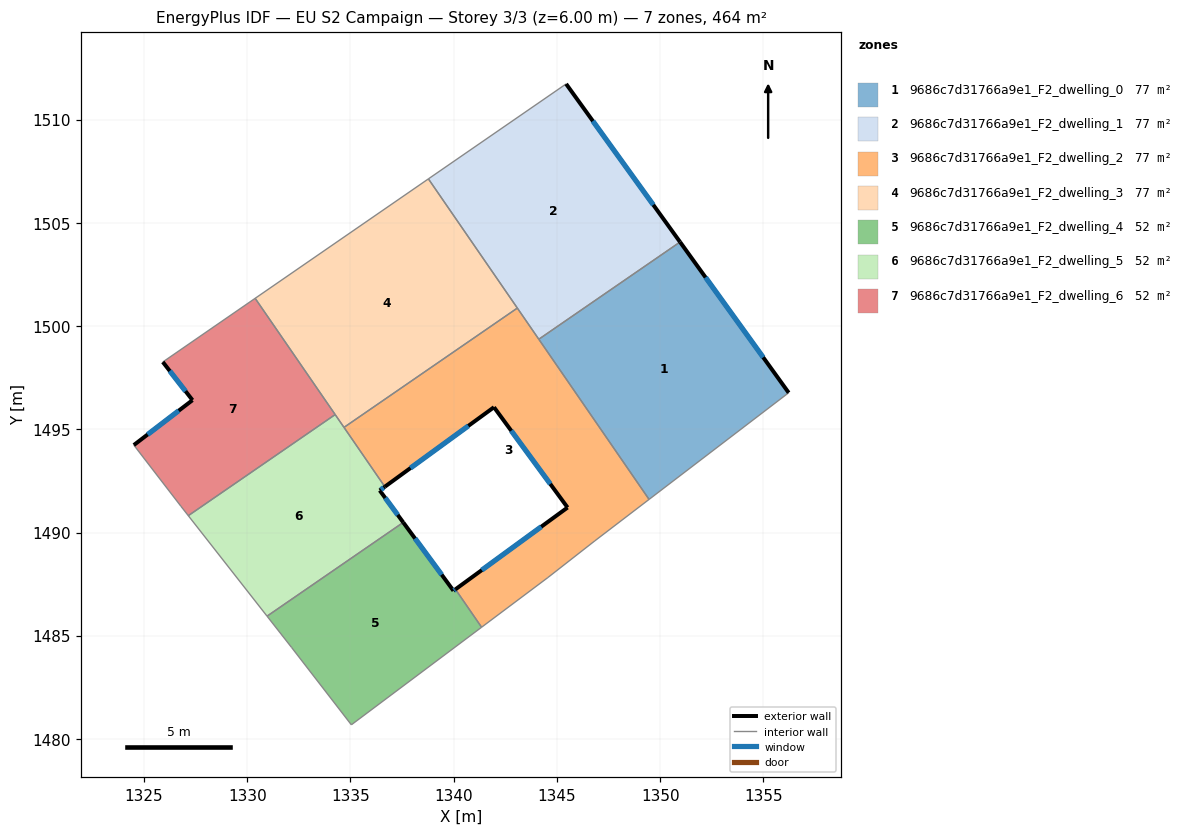
=== STOREY PLAN SPEC (per zone: floor XY polygon, exterior-wall plan segments, windows/doors) ===
zone 1: 9686c7d31766a9e1_F2_dwelling_0  (77.4 m²)
  floor: (1350.96, 1504.08) (1356.23, 1496.78) (1349.46, 1491.61) (1344.12, 1499.37)
  exterior wall: (1356.23, 1496.78) – (1350.96, 1504.08)  [9.0 m]
    window: (1354.99, 1498.49) – (1352.20, 1502.36)  [7.6 m²]
  interior walls: 3
zone 2: 9686c7d31766a9e1_F2_dwelling_1  (77.4 m²)
  floor: (1345.44, 1511.74) (1350.96, 1504.08) (1344.12, 1499.37) (1338.77, 1507.14)
  exterior wall: (1350.96, 1504.08) – (1345.45, 1511.74)  [9.4 m]
    window: (1349.67, 1505.88) – (1346.74, 1509.94)  [8.0 m²]
  interior walls: 4
zone 3: 9686c7d31766a9e1_F2_dwelling_2  (77.4 m²)
  floor: (1343.08, 1500.88) (1349.46, 1491.61) (1346.84, 1489.61) (1344.56, 1487.83) (1341.35, 1485.42) (1340.08, 1487.25) (1345.51, 1491.22) (1341.95, 1496.08) (1336.66, 1492.22) (1334.69, 1495.10)
  exterior wall: (1336.66, 1492.22) – (1341.95, 1496.08)  [6.5 m]
    window: (1337.91, 1493.13) – (1340.71, 1495.17)  [5.5 m²]
  exterior wall: (1345.52, 1491.22) – (1340.09, 1487.25)  [6.7 m]
    window: (1344.24, 1490.29) – (1341.36, 1488.19)  [5.7 m²]
  exterior wall: (1341.95, 1496.08) – (1345.52, 1491.22)  [6.0 m]
    window: (1342.79, 1494.93) – (1344.68, 1492.36)  [5.1 m²]
  interior walls: 8
zone 4: 9686c7d31766a9e1_F2_dwelling_3  (77.4 m²)
  floor: (1338.77, 1507.14) (1343.08, 1500.88) (1334.69, 1495.10) (1330.38, 1501.35)
  interior walls: 5
zone 5: 9686c7d31766a9e1_F2_dwelling_4  (51.6 m²)
  floor: (1340.08, 1487.25) (1341.35, 1485.42) (1335.04, 1480.69) (1332.15, 1484.43) (1330.96, 1485.95) (1337.56, 1490.50) (1339.99, 1487.18)
  exterior wall: (1339.99, 1487.18) – (1337.56, 1490.50)  [4.1 m]
    window: (1339.42, 1487.96) – (1338.13, 1489.72)  [3.5 m²]
  exterior wall: (1340.09, 1487.25) – (1339.99, 1487.18)  [0.1 m]
    window: (1340.06, 1487.24) – (1340.01, 1487.20)  [0.1 m²]
  interior walls: 5
zone 6: 9686c7d31766a9e1_F2_dwelling_5  (51.6 m²)
  floor: (1334.26, 1495.72) (1336.66, 1492.22) (1336.42, 1492.04) (1337.56, 1490.50) (1330.96, 1485.95) (1327.14, 1490.82)
  exterior wall: (1336.42, 1492.04) – (1336.66, 1492.22)  [0.3 m]
    window: (1336.48, 1492.09) – (1336.61, 1492.18)  [0.3 m²]
  exterior wall: (1337.56, 1490.50) – (1336.42, 1492.04)  [1.9 m]
    window: (1337.29, 1490.86) – (1336.68, 1491.68)  [1.6 m²]
  interior walls: 5
zone 7: 9686c7d31766a9e1_F2_dwelling_6  (51.6 m²)
  floor: (1330.38, 1501.35) (1334.26, 1495.72) (1327.14, 1490.82) (1326.78, 1491.28) (1324.50, 1494.24) (1327.35, 1496.42) (1325.91, 1498.27)
  exterior wall: (1325.91, 1498.27) – (1327.35, 1496.42)  [2.3 m]
    window: (1326.25, 1497.83) – (1327.01, 1496.85)  [2.0 m²]
  exterior wall: (1327.35, 1496.42) – (1324.51, 1494.24)  [3.6 m]
    window: (1326.68, 1495.91) – (1325.17, 1494.75)  [3.0 m²]
  interior walls: 5

=== DERIVED (storey summary) ===
Building: EU S2 Campaign
Storey: 3 of 3  (floor level z = 6.00 m)
Storey gross floor area: 464.4 m²
Zones on this storey: 7
  - 9686c7d31766a9e1_F2_dwelling_0: floor 77.4 m²; exterior wall 9.0 m (27.0 m²); 1 window(s) 7.6 m²; WWR 28.1%
  - 9686c7d31766a9e1_F2_dwelling_1: floor 77.4 m²; exterior wall 9.4 m (28.3 m²); 1 window(s) 8.0 m²; WWR 28.1%
  - 9686c7d31766a9e1_F2_dwelling_2: floor 77.4 m²; exterior wall 19.3 m (57.9 m²); 3 window(s) 16.3 m²; WWR 28.1%
  - 9686c7d31766a9e1_F2_dwelling_3: floor 77.4 m²
  - 9686c7d31766a9e1_F2_dwelling_4: floor 51.6 m²; exterior wall 4.2 m (12.7 m²); 2 window(s) 3.6 m²; WWR 28.1%
  - 9686c7d31766a9e1_F2_dwelling_5: floor 51.6 m²; exterior wall 2.2 m (6.7 m²); 2 window(s) 1.9 m²; WWR 28.1%
  - 9686c7d31766a9e1_F2_dwelling_6: floor 51.6 m²; exterior wall 5.9 m (17.8 m²); 2 window(s) 5.0 m²; WWR 28.1%
Zone adjacency (shared interzone walls):
  - 9686c7d31766a9e1_F2_dwelling_0 ↔ 9686c7d31766a9e1_F2_dwelling_1
  - 9686c7d31766a9e1_F2_dwelling_0 ↔ 9686c7d31766a9e1_F2_dwelling_2
  - 9686c7d31766a9e1_F2_dwelling_1 ↔ 9686c7d31766a9e1_F2_dwelling_2
  - 9686c7d31766a9e1_F2_dwelling_1 ↔ 9686c7d31766a9e1_F2_dwelling_3
  - 9686c7d31766a9e1_F2_dwelling_2 ↔ 9686c7d31766a9e1_F2_dwelling_3
  - 9686c7d31766a9e1_F2_dwelling_2 ↔ 9686c7d31766a9e1_F2_dwelling_4
  - 9686c7d31766a9e1_F2_dwelling_2 ↔ 9686c7d31766a9e1_F2_dwelling_5
  - 9686c7d31766a9e1_F2_dwelling_3 ↔ 9686c7d31766a9e1_F2_dwelling_5
  - 9686c7d31766a9e1_F2_dwelling_3 ↔ 9686c7d31766a9e1_F2_dwelling_6
  - 9686c7d31766a9e1_F2_dwelling_4 ↔ 9686c7d31766a9e1_F2_dwelling_5
  - 9686c7d31766a9e1_F2_dwelling_5 ↔ 9686c7d31766a9e1_F2_dwelling_6